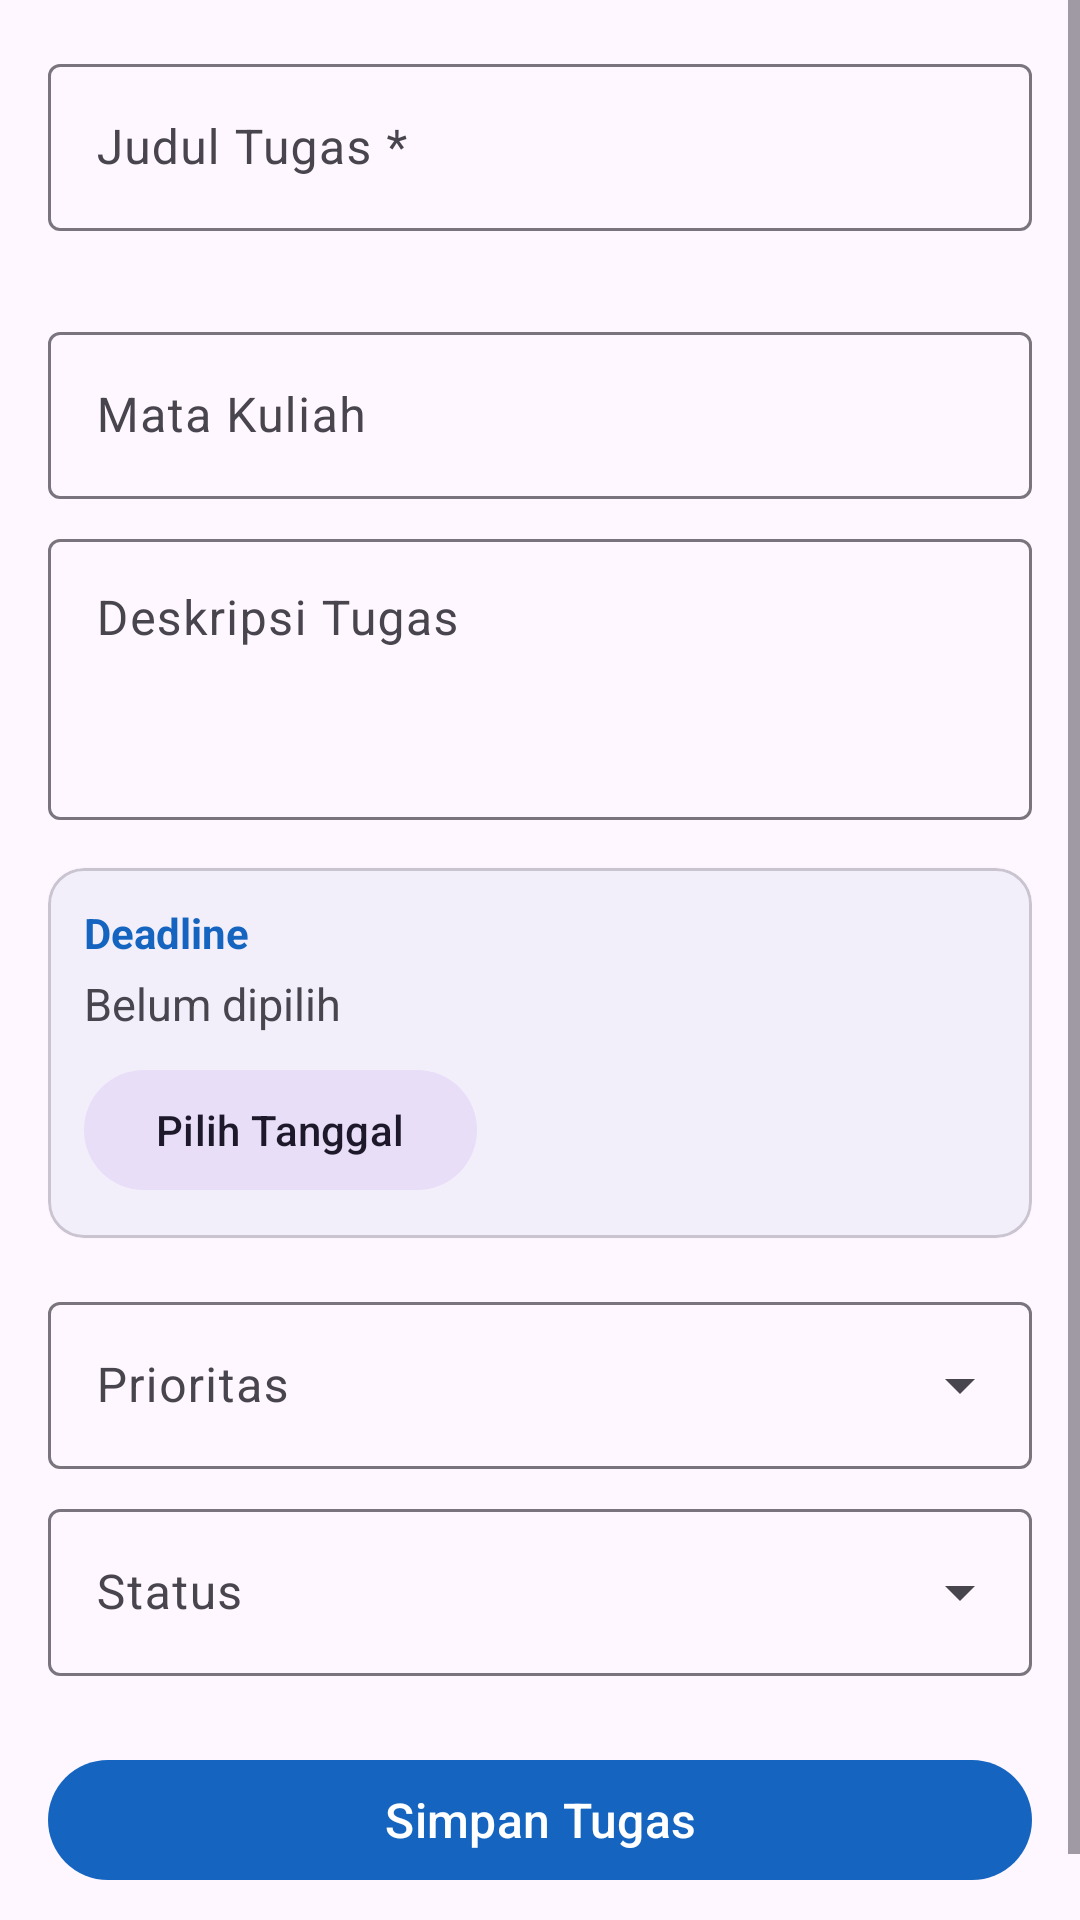

Produce the Android XML layout that renders to this screen, including the resource entries it uses.
<!-- AndroidManifest.xml: application theme Theme.TaskManager -->
<!-- res/layout/fragment_task_form.xml -->
<?xml version="1.0" encoding="utf-8"?>
<ScrollView
    xmlns:android="http://schemas.android.com/apk/res/android"
    xmlns:app="http://schemas.android.com/apk/res-auto"
    xmlns:tools="http://schemas.android.com/tools"
    android:layout_width="match_parent"
    android:layout_height="match_parent"
    tools:context=".ui.form.TaskFormFragment">

    <LinearLayout
        android:layout_width="match_parent"
        android:layout_height="wrap_content"
        android:orientation="vertical"
        android:padding="16dp">

        
        <com.google.android.material.textfield.TextInputLayout
            android:id="@+id/tilJudul"
            style="@style/Widget.Material3.TextInputLayout.OutlinedBox"
            android:layout_width="match_parent"
            android:layout_height="wrap_content"
            android:hint="Judul Tugas *"
            app:errorEnabled="true">

            <com.google.android.material.textfield.TextInputEditText
                android:id="@+id/etJudul"
                android:layout_width="match_parent"
                android:layout_height="wrap_content"
                android:inputType="textCapSentences"
                android:maxLines="2" />

        </com.google.android.material.textfield.TextInputLayout>

        
        <com.google.android.material.textfield.TextInputLayout
            style="@style/Widget.Material3.TextInputLayout.OutlinedBox"
            android:layout_width="match_parent"
            android:layout_height="wrap_content"
            android:layout_marginTop="8dp"
            android:hint="Mata Kuliah">

            <com.google.android.material.textfield.TextInputEditText
                android:id="@+id/etMataKuliah"
                android:layout_width="match_parent"
                android:layout_height="wrap_content"
                android:inputType="textCapWords" />

        </com.google.android.material.textfield.TextInputLayout>

        
        <com.google.android.material.textfield.TextInputLayout
            style="@style/Widget.Material3.TextInputLayout.OutlinedBox"
            android:layout_width="match_parent"
            android:layout_height="wrap_content"
            android:layout_marginTop="8dp"
            android:hint="Deskripsi Tugas">

            <com.google.android.material.textfield.TextInputEditText
                android:id="@+id/etDeskripsi"
                android:layout_width="match_parent"
                android:layout_height="wrap_content"
                android:inputType="textMultiLine|textCapSentences"
                android:minLines="3"
                android:gravity="top" />

        </com.google.android.material.textfield.TextInputLayout>

        
        <com.google.android.material.card.MaterialCardView
            android:layout_width="match_parent"
            android:layout_height="wrap_content"
            android:layout_marginTop="16dp"
            app:cardCornerRadius="12dp"
            app:cardElevation="1dp">

            <LinearLayout
                android:layout_width="match_parent"
                android:layout_height="wrap_content"
                android:orientation="vertical"
                android:padding="12dp">

                <TextView
                    android:layout_width="wrap_content"
                    android:layout_height="wrap_content"
                    android:text="Deadline"
                    android:textStyle="bold"
                    android:textSize="14sp"
                    android:textColor="?attr/colorPrimary" />

                <TextView
                    android:id="@+id/tvDeadlinePreview"
                    android:layout_width="match_parent"
                    android:layout_height="wrap_content"
                    android:text="Belum dipilih"
                    android:textSize="15sp"
                    android:layout_marginTop="4dp" />

                <LinearLayout
                    android:layout_width="match_parent"
                    android:layout_height="wrap_content"
                    android:orientation="horizontal"
                    android:layout_marginTop="8dp">

                    <com.google.android.material.button.MaterialButton
                        android:id="@+id/btnPilihDeadline"
                        style="@style/Widget.Material3.Button.TonalButton"
                        android:layout_width="wrap_content"
                        android:layout_height="wrap_content"
                        android:text="Pilih Tanggal" />

                    <com.google.android.material.button.MaterialButton
                        android:id="@+id/btnHapusDeadline"
                        style="@style/Widget.Material3.Button.TextButton"
                        android:layout_width="wrap_content"
                        android:layout_height="wrap_content"
                        android:text="Hapus"
                        android:textColor="?attr/colorError"
                        android:visibility="gone" />

                </LinearLayout>

            </LinearLayout>

        </com.google.android.material.card.MaterialCardView>

        
        <com.google.android.material.textfield.TextInputLayout
            style="@style/Widget.Material3.TextInputLayout.OutlinedBox.ExposedDropdownMenu"
            android:layout_width="match_parent"
            android:layout_height="wrap_content"
            android:layout_marginTop="16dp"
            android:hint="Prioritas">

            <AutoCompleteTextView
                android:id="@+id/dropdownPrioritas"
                android:layout_width="match_parent"
                android:layout_height="wrap_content"
                android:inputType="none" />

        </com.google.android.material.textfield.TextInputLayout>

        
        <com.google.android.material.textfield.TextInputLayout
            style="@style/Widget.Material3.TextInputLayout.OutlinedBox.ExposedDropdownMenu"
            android:layout_width="match_parent"
            android:layout_height="wrap_content"
            android:layout_marginTop="8dp"
            android:hint="Status">

            <AutoCompleteTextView
                android:id="@+id/dropdownStatus"
                android:layout_width="match_parent"
                android:layout_height="wrap_content"
                android:inputType="none" />

        </com.google.android.material.textfield.TextInputLayout>

        
        <com.google.android.material.button.MaterialButton
            android:id="@+id/btnSimpan"
            style="@style/Widget.Material3.Button"
            android:layout_width="match_parent"
            android:layout_height="wrap_content"
            android:layout_marginTop="24dp"
            android:layout_marginBottom="16dp"
            android:text="Simpan Tugas"
            android:textSize="16sp" />

    </LinearLayout>

</ScrollView>
<!-- resources referenced by this layout -->
<resources>
  <style name="Theme.TaskManager" parent="Theme.Material3.Light.NoActionBar">
          <item name="colorPrimary">@color/primary</item>
          <item name="colorPrimaryDark">@color/primary_dark</item>
          <item name="colorOnPrimary">@color/on_primary</item>
          <item name="colorSecondary">@color/secondary</item>
          <item name="colorOnSecondary">@color/on_secondary</item>
          <item name="android:statusBarColor">@color/primary_dark</item>
      </style>
  <color name="primary">#1565C0</color>
  <color name="primary_dark">#0D47A1</color>
  <color name="on_primary">#FFFFFF</color>
  <color name="secondary">#00897B</color>
  <color name="on_secondary">#FFFFFF</color>
</resources>
